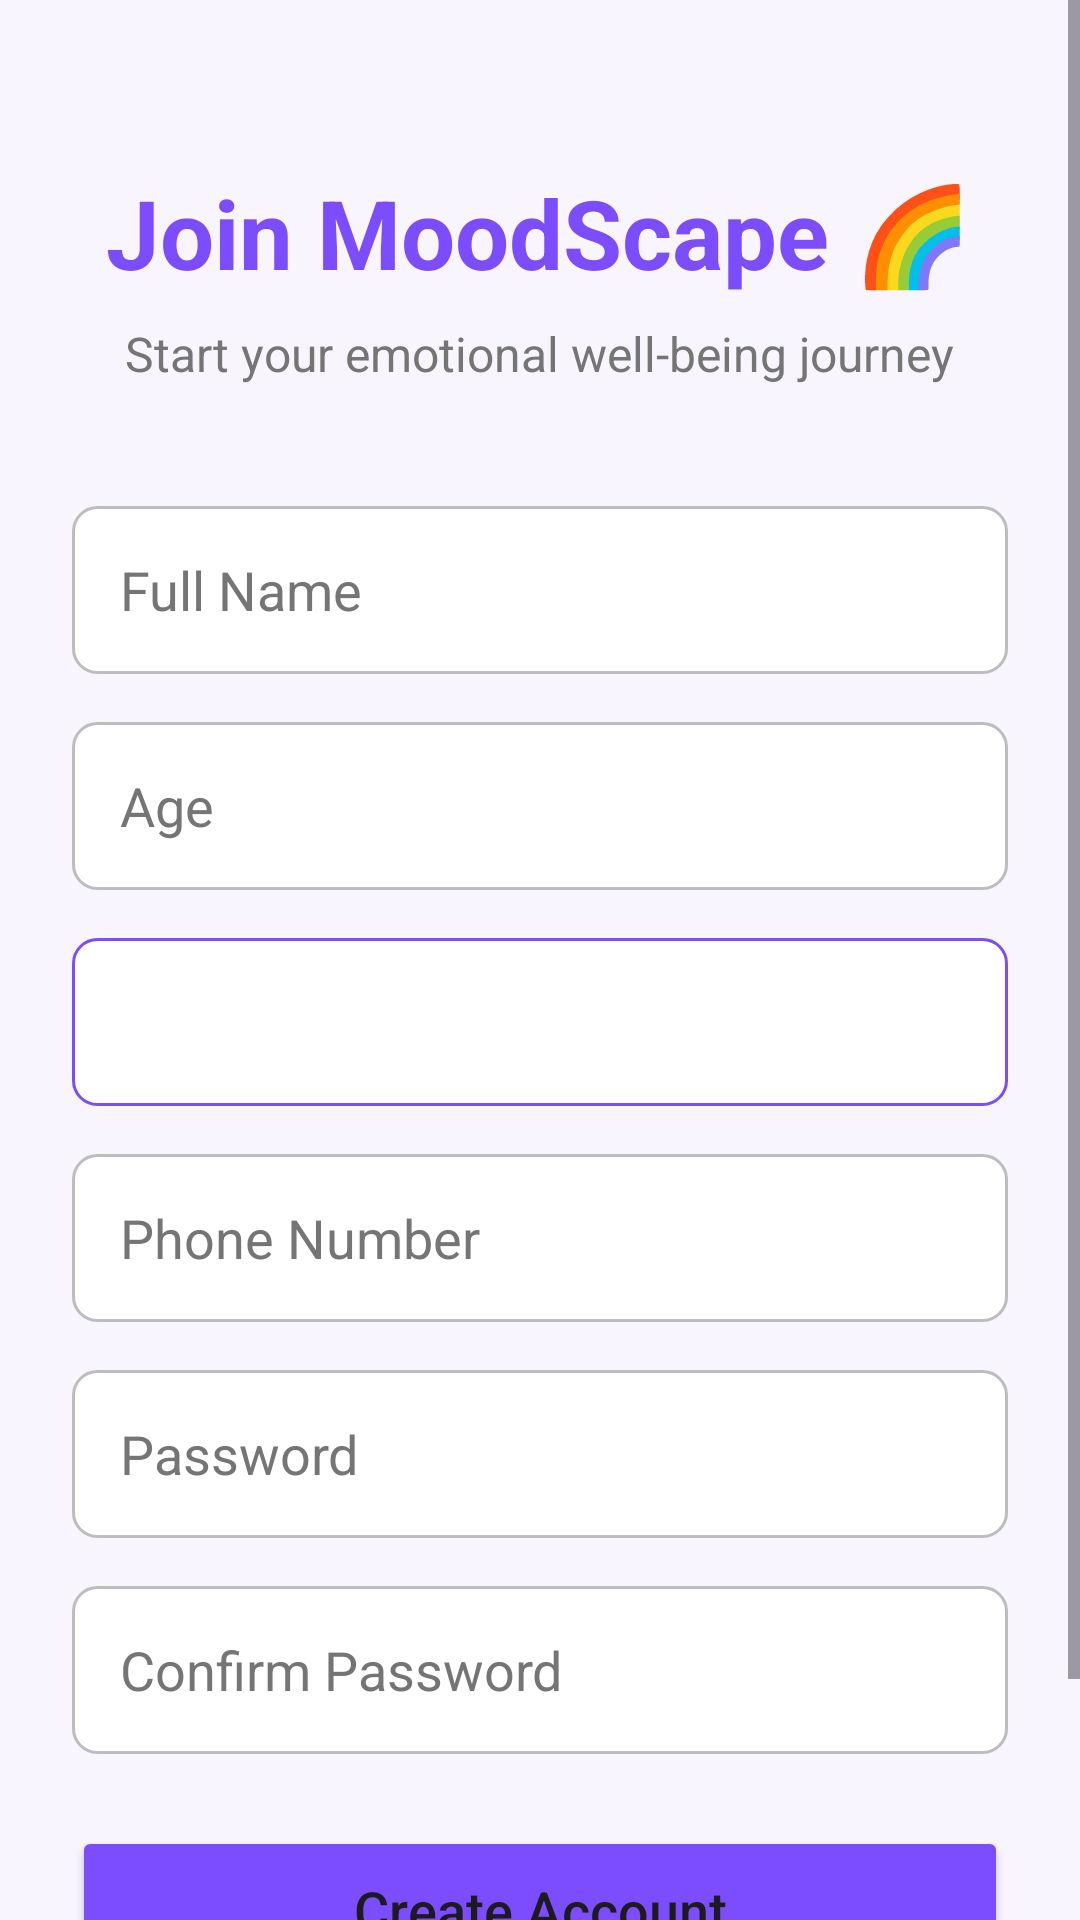

Write the Android layout XML for this screen, with the resource values it uses.
<!-- AndroidManifest.xml: application theme Theme.MoodScape -->
<!-- res/layout/activity_signup.xml -->
<?xml version="1.0" encoding="utf-8"?>
<ScrollView xmlns:android="http://schemas.android.com/apk/res/android"
    xmlns:app="http://schemas.android.com/apk/res-auto"
    android:layout_width="match_parent"
    android:layout_height="match_parent"
    android:fillViewport="true"
    android:background="@color/background_light">

    <LinearLayout
        android:layout_width="match_parent"
        android:layout_height="wrap_content"
        android:orientation="vertical"
        android:padding="24dp"
        android:gravity="center_horizontal">

        <TextView
            android:layout_width="wrap_content"
            android:layout_height="wrap_content"
            android:layout_marginTop="32dp"
            android:text="@string/signup_title"
            android:textColor="@color/primary"
            android:textSize="32sp"
            android:textStyle="bold" />

        <TextView
            android:layout_width="wrap_content"
            android:layout_height="wrap_content"
            android:layout_marginTop="8dp"
            android:text="Start your emotional well-being journey"
            android:textColor="@color/text_secondary"
            android:textSize="16sp" />

        <LinearLayout
            android:layout_width="match_parent"
            android:layout_height="wrap_content"
            android:layout_marginTop="40dp"
            android:orientation="vertical">

            <EditText
                android:id="@+id/etName"
                android:layout_width="match_parent"
                android:layout_height="56dp"
                android:hint="Full Name"
                android:inputType="textPersonName"
                android:paddingHorizontal="16dp"
                android:textColor="@color/text_primary"
                android:textColorHint="@color/text_secondary"
                android:background="@drawable/edittext_bg"
                android:layout_marginBottom="16dp" />

            <EditText
                android:id="@+id/etAge"
                android:layout_width="match_parent"
                android:layout_height="56dp"
                android:hint="Age"
                android:inputType="number"
                android:paddingHorizontal="16dp"
                android:textColor="@color/text_primary"
                android:textColorHint="@color/text_secondary"
                android:background="@drawable/edittext_bg"
                android:layout_marginBottom="16dp" />

            <Spinner
                android:id="@+id/spinnerGender"
                android:layout_width="match_parent"
                android:layout_height="56dp"
                android:background="@drawable/spinner_bg"
                android:paddingHorizontal="16dp"
                android:layout_marginBottom="16dp" />

            <EditText
                android:id="@+id/etPhone"
                android:layout_width="match_parent"
                android:layout_height="56dp"
                android:hint="Phone Number"
                android:inputType="phone"
                android:paddingHorizontal="16dp"
                android:textColor="@color/text_primary"
                android:textColorHint="@color/text_secondary"
                android:background="@drawable/edittext_bg"
                android:layout_marginBottom="16dp" />

            <EditText
                android:id="@+id/etPassword"
                android:layout_width="match_parent"
                android:layout_height="56dp"
                android:hint="Password"
                android:inputType="textPassword"
                android:paddingHorizontal="16dp"
                android:textColor="@color/text_primary"
                android:textColorHint="@color/text_secondary"
                android:background="@drawable/edittext_bg"
                android:layout_marginBottom="16dp" />

            <EditText
                android:id="@+id/etConfirm"
                android:layout_width="match_parent"
                android:layout_height="56dp"
                android:hint="Confirm Password"
                android:inputType="textPassword"
                android:paddingHorizontal="16dp"
                android:textColor="@color/text_primary"
                android:textColorHint="@color/text_secondary"
                android:background="@drawable/edittext_bg"
                android:layout_marginBottom="24dp" />

            <Button
                android:id="@+id/btnSignup"
                android:layout_width="match_parent"
                android:layout_height="56dp"
                android:text="Create Account"
                android:textAllCaps="false"
                android:textSize="18sp"
                android:backgroundTint="@color/primary"
                app:cornerRadius="12dp" />

            <TextView
                android:id="@+id/tvLogin"
                android:layout_width="wrap_content"
                android:layout_height="wrap_content"
                android:layout_marginTop="24dp"
                android:layout_gravity="center"
                android:text="Already have an account? Login"
                android:textColor="@color/primary"
                android:textStyle="bold" />

        </LinearLayout>
    </LinearLayout>
</ScrollView>
<!-- resources referenced by this layout -->
<resources>
  <color name="background_light">#F8F5FF</color>
  <color name="primary">#7C4DFF</color>
  <color name="text_primary">#212121</color>
  <color name="text_secondary">#757575</color>
  <!-- drawable edittext_bg (drawable) -->
  <?xml version="1.0" encoding="utf-8"?>
  <shape xmlns:android="http://schemas.android.com/apk/res/android" android:shape="rectangle">
      <solid android:color="@color/card_white"/>
      <stroke android:width="1dp" android:color="#BDBDBD"/>
      <corners android:radius="8dp"/>
  </shape>
  <!-- drawable spinner_bg (drawable) -->
  <?xml version="1.0" encoding="utf-8"?>
  <shape xmlns:android="http://schemas.android.com/apk/res/android" android:shape="rectangle">
      <solid android:color="@color/card_white"/>
      <stroke android:width="1dp" android:color="#7C4DFF"/>
      <corners android:radius="8dp"/>
      <padding android:left="8dp" android:right="8dp" android:top="4dp" android:bottom="4dp"/>
  </shape>
  <string name="signup_title">Join MoodScape 🌈</string>
  <style name="Theme.MoodScape" parent="Theme.Material3.DayNight.NoActionBar">
          <item name="colorPrimary">@color/primary</item>
          <item name="colorSecondary">@color/accent</item>
          <item name="android:windowBackground">@color/app_background</item>
          <item name="android:statusBarColor">@color/app_background</item>
          <item name="android:windowLightStatusBar">true</item>
      </style>
  <color name="card_white">#FFFFFF</color>
  <color name="accent">#FF6B9D</color>
  <color name="app_background">#F8F5FF</color>
</resources>
